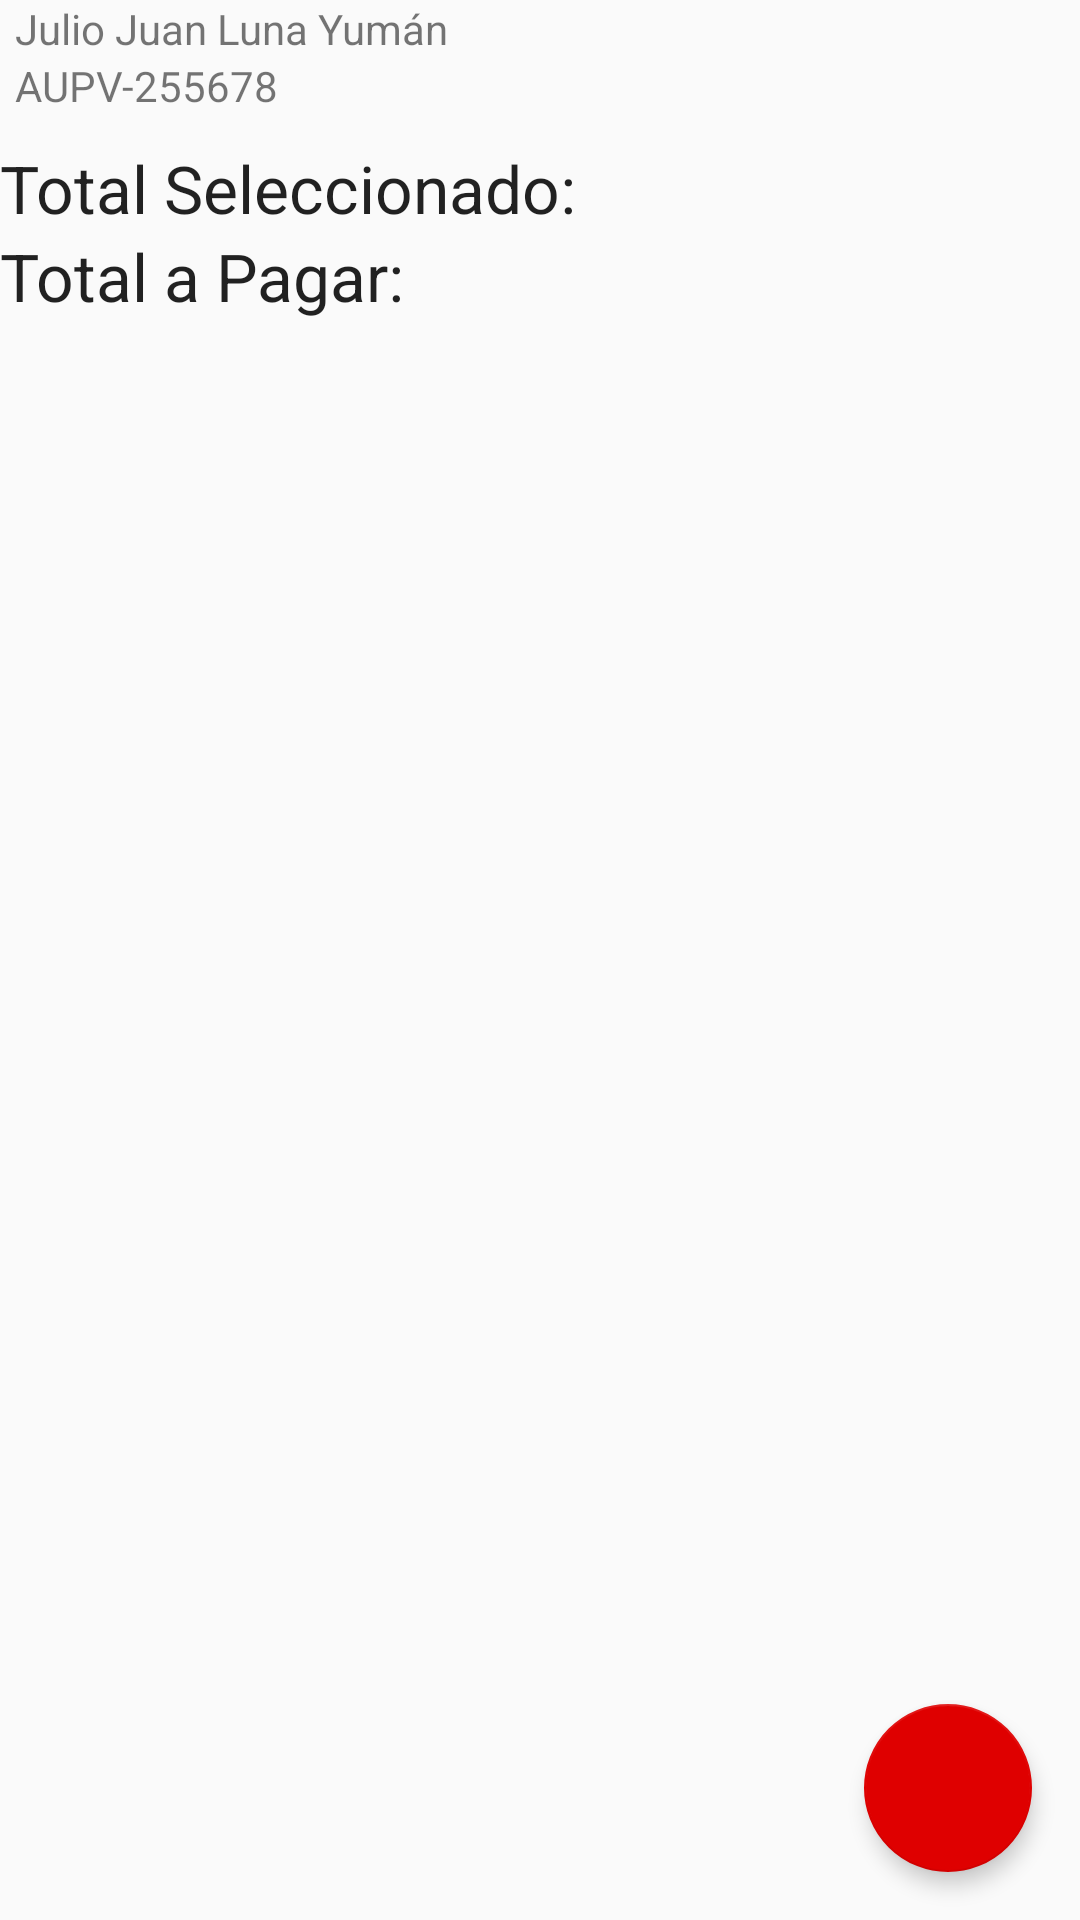

Write the Android layout XML for this screen, with the resource values it uses.
<!-- AndroidManifest.xml: application theme AppTheme -->
<!-- res/layout/activity_detalle_poliza.xml -->
<?xml version="1.0" encoding="utf-8"?>
<RelativeLayout xmlns:android="http://schemas.android.com/apk/res/android"
    xmlns:app="http://schemas.android.com/apk/res-auto"
    xmlns:tools="http://schemas.android.com/tools"
    android:layout_width="match_parent"
    android:layout_height="match_parent"
    android:orientation="horizontal"
    tools:context="com.example.juluna.cargarutaweb.Activies.detalle_poliza">




    <LinearLayout
        android:layout_width="match_parent"
        android:layout_height="wrap_content"
        android:orientation="vertical">

        <LinearLayout
            android:layout_width="match_parent"

            android:layout_height="wrap_content"
            android:orientation="vertical">


            <TextView
                android:id="@+id/lblAseguradoPoliza"
                android:layout_width="match_parent"
                android:layout_height="wrap_content"
                android:layout_marginLeft="5dp"
                android:text="Julio Juan Luna Yumán" />

            <TextView
                android:id="@+id/lblPoliza"
                android:layout_width="match_parent"
                android:layout_height="wrap_content"
                android:layout_marginLeft="5dp"
                android:text="AUPV-255678" />


        </LinearLayout>

        <LinearLayout
            android:layout_width="match_parent"
            android:layout_weight="1"
            android:layout_height="wrap_content"
            android:orientation="vertical">

            <ListView
                android:layout_width="match_parent"
                android:layout_height="match_parent"
                android:layout_marginBottom="10dp"
                android:layout_weight="0.2"
                android:id="@+id/lstRequerimientos">

            </ListView>

            <LinearLayout
                android:layout_width="match_parent"
                android:layout_height="match_parent"
                android:layout_weight="0.9"
                android:orientation="vertical">

                <LinearLayout
                    android:layout_width="match_parent"
                    android:layout_height="wrap_content"
                    android:orientation="horizontal">
                    <TextView
                        android:id="@+id/lblInfoTotalSeleccionado"
                        android:layout_width="wrap_content"
                        android:layout_height="wrap_content"
                        android:textAppearance="@android:style/TextAppearance.DeviceDefault.Large"
                        android:text="Total Seleccionado:" />

                    <TextView
                        android:layout_width="wrap_content"
                        android:layout_height="wrap_content"
                        android:id="@+id/lblTotalSeleccionado"
                        android:textAppearance="@android:style/TextAppearance.DeviceDefault.Large"
                        android:text=""/>



                </LinearLayout>

                <LinearLayout
                    android:layout_width="match_parent"
                    android:layout_height="wrap_content"
                    android:orientation="horizontal">
                    <TextView
                        android:id="@+id/lblInfoTotalPago"
                        android:layout_width="wrap_content"
                        android:layout_height="wrap_content"
                        android:text="Total a Pagar:"
                        android:textAppearance="@android:style/TextAppearance.DeviceDefault.Large"/>

                    <TextView
                        android:layout_width="wrap_content"
                        android:id="@+id/lblTotalPago"
                        android:layout_height="wrap_content"
                        android:textAppearance="@android:style/TextAppearance.DeviceDefault.Large"
                        android:text=""/>



                </LinearLayout>

            </LinearLayout>


        </LinearLayout>




    </LinearLayout>



    <android.support.design.widget.FloatingActionButton
        android:id="@+id/btnCobrar"
        app:backgroundTint="#DF0000"
        android:layout_width="wrap_content"
        android:layout_height="wrap_content"
        app:elevation="4dp"
        android:layout_margin="16dp"
        android:src="@drawable/ic_payment_white_48dp"
        android:layout_alignParentBottom="true"
        android:layout_alignParentEnd="true"
        android:layout_alignParentRight="true"/>



    </RelativeLayout>
<!-- resources referenced by this layout -->
<resources>
  <style name="AppTheme" parent="Theme.AppCompat.Light.DarkActionBar">
          
          <item name="colorPrimary">@color/colorPrimary</item>
          <item name="colorPrimaryDark">@color/colorPrimaryDark</item>
          <item name="colorAccent">@color/colorAccent</item>
  
  
  
      </style>
  <color name="colorPrimary">#3F51B5</color>
  <color name="colorPrimaryDark">#303F9F</color>
  <color name="colorAccent">#FF4081</color>
</resources>
